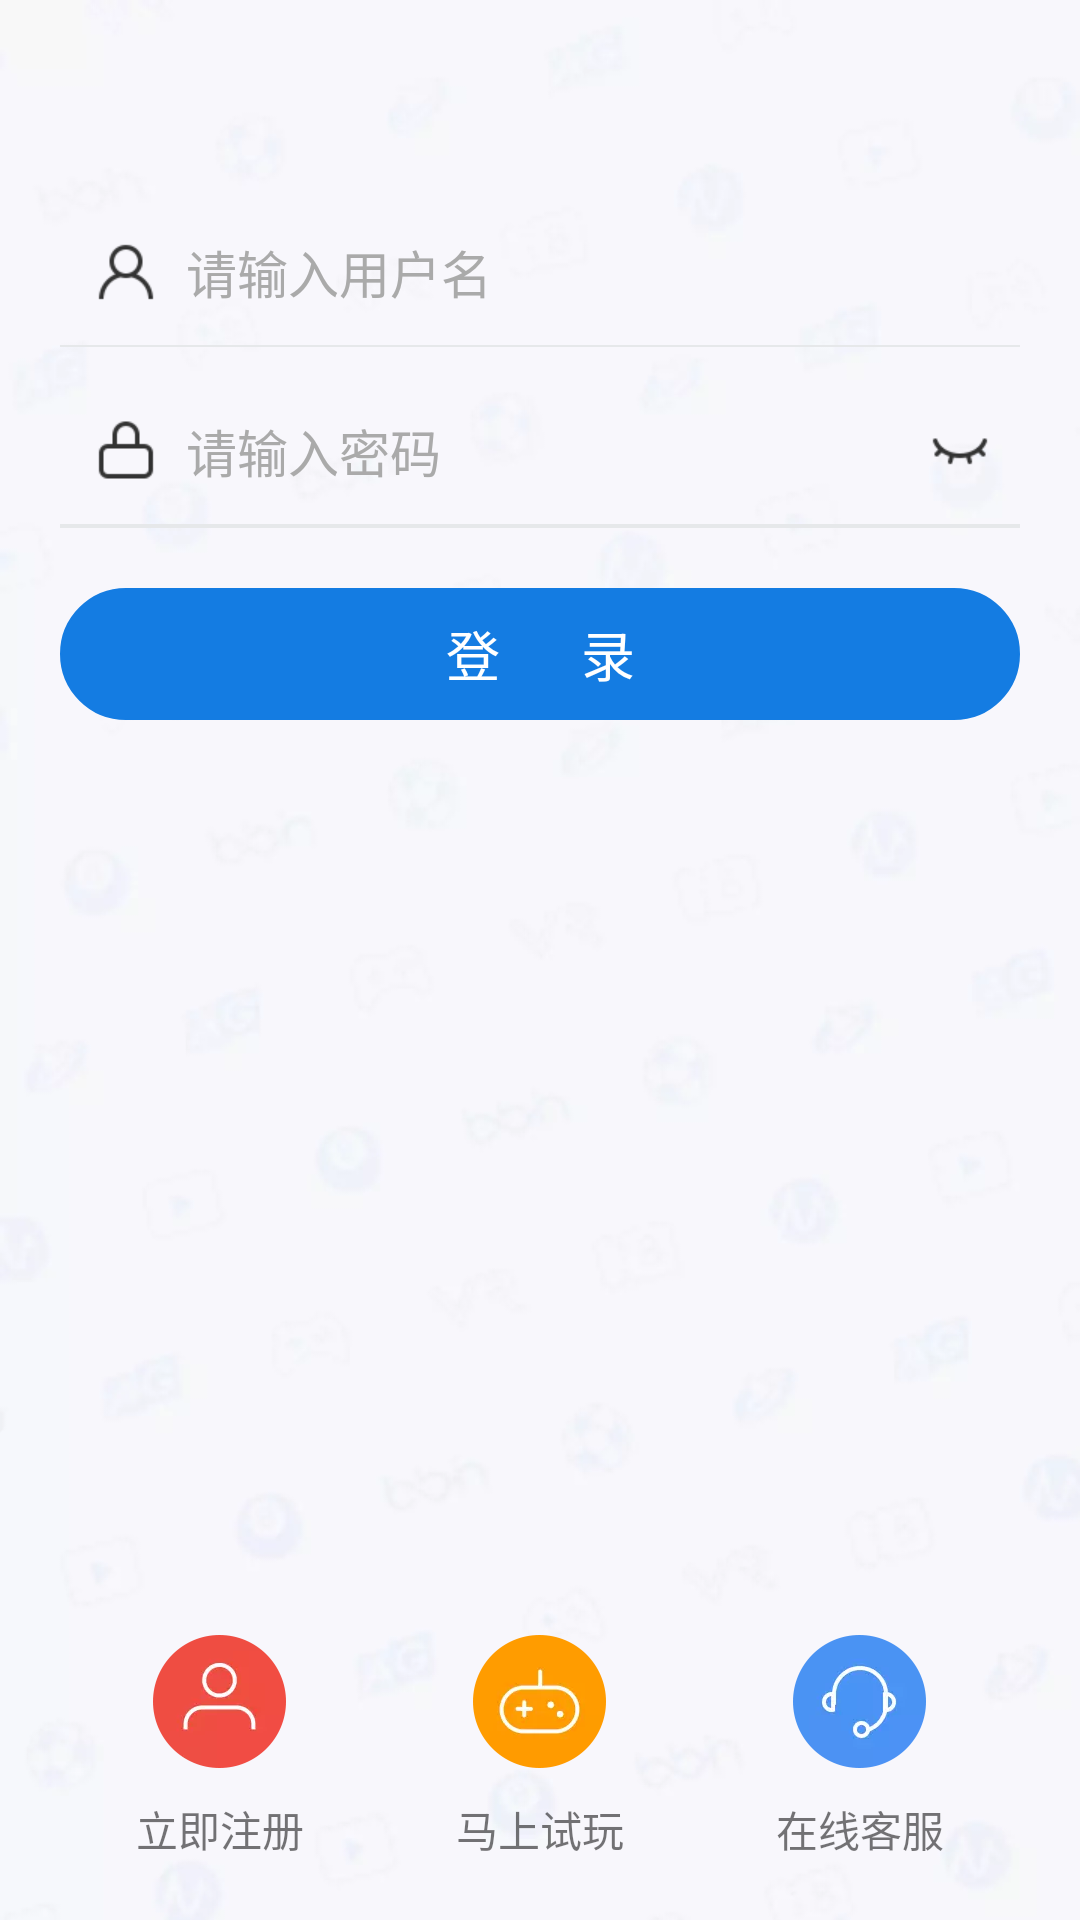

Layout XML and referenced resources for this Android screen:
<!-- AndroidManifest.xml: application theme AppTheme -->
<!-- res/layout/login_activity.xml -->
<?xml version="1.0" encoding="utf-8"?>
<LinearLayout xmlns:android="http://schemas.android.com/apk/res/android"
    xmlns:app="http://schemas.android.com/apk/res-auto"
    android:id="@id/content_layout_id"
    android:layout_width="match_parent"
    android:layout_height="match_parent"
    android:background="@drawable/login_bg"
    android:gravity="center_horizontal"
    android:orientation="vertical"
    android:padding="20dp">

    <TextView
        android:id="@+id/loginVersionNameTv"
        android:layout_width="wrap_content"
        android:layout_height="wrap_content"
        android:layout_gravity="end"
        android:textColor="@color/color_999999"
        android:textSize="@dimen/text_12" />

    <ImageView
        android:id="@+id/login_logo_iv"
        android:layout_width="wrap_content"
        android:layout_height="wrap_content"
        android:layout_marginTop="10dp"
        android:src="@drawable/login_logo_ic" />

    <EditText
        android:id="@+id/login_username_et"
        style="@style/common_et_single"
        android:layout_marginTop="20dp"
        android:drawablePadding="10dp"
        android:hint="@string/login_username_hint"
        android:includeFontPadding="false"
        android:inputType="textPersonName"
        android:maxLength="16"
        android:padding="12dp"
        android:shadowDx="1"
        android:shadowDy="0"
        android:shadowRadius="1.0"
        android:textColor="@color/color_666666"
        android:textColorHint="@color/color_aaaaaa"
        android:textSize="@dimen/text_17"
        app:drawableStartCompat="@drawable/login_username_et_ic" />

    <View style="@style/line_horizontal" />

    <LinearLayout
        android:layout_width="match_parent"
        android:layout_height="wrap_content"
        android:layout_marginTop="10dp"
        android:gravity="center"
        android:orientation="horizontal">

        <EditText
            android:id="@+id/loginPwdEt"
            style="@style/common_et_single"
            android:layout_width="0dp"
            android:layout_weight="1"
            android:drawablePadding="10dp"
            android:hint="@string/login_pwd_hint"
            android:inputType="textPassword"
            android:maxLength="16"
            android:padding="12dp"
            android:shadowDx="10"
            android:shadowDy="0"
            android:shadowRadius="1.0"
            android:textColor="@color/color_666666"
            android:textColorHint="@color/color_aaaaaa"
            android:textSize="@dimen/text_17"
            app:drawableStartCompat="@drawable/login_pwd_et_ic" />

        <ImageView
            android:id="@+id/loginPwdClearIv"
            android:layout_width="wrap_content"
            android:layout_height="wrap_content"
            android:src="@drawable/login_pwd_clear_ic"
            android:visibility="gone" />

        <ImageView
            android:id="@+id/loginPwdCipherIv"
            android:layout_width="wrap_content"
            android:layout_height="wrap_content"
            android:src="@drawable/login_pwd_ciphertext_ic" />
    </LinearLayout>

    <View style="@style/line_horizontal" />

    <LinearLayout
        android:id="@+id/login_verifycode_ll"
        android:layout_width="match_parent"
        android:layout_height="wrap_content"
        android:layout_marginTop="10dp"
        android:gravity="center"
        android:orientation="horizontal"
        android:visibility="gone">

        <EditText
            android:id="@+id/loginVerifyCodeEt"
            style="@style/common_et_single"
            android:layout_width="0dp"
            android:layout_weight="1"
            android:digits="0123456789"
            android:drawablePadding="10dp"
            android:hint="@string/login_verifycode_hint"
            android:includeFontPadding="false"
            android:maxLength="16"
            android:padding="12dp"
            android:shadowDx="20"
            android:shadowDy="0"
            android:shadowRadius="1.0"
            android:textColor="@color/color_666666"
            android:textColorHint="@color/color_aaaaaa"
            android:textSize="@dimen/text_17"
            app:drawableStartCompat="@drawable/login_verifycode_et_ic" />

        <ImageView
            android:id="@+id/loginVerifyCodeIv"
            android:layout_width="80dp"
            android:layout_height="wrap_content"
            android:scaleType="fitCenter" />
    </LinearLayout>

    <View style="@style/line_horizontal" />

    <TextView
        android:id="@+id/login_bt"
        style="@style/big_blue_bt"
        android:layout_marginTop="20dp"
        android:letterSpacing="1.5"
        android:text="@string/login_text" />

    <View style="@style/weight" />

    <LinearLayout
        android:layout_width="match_parent"
        android:layout_height="wrap_content"
        android:orientation="horizontal">

        <TextView
            android:id="@+id/loginToRegisterBt"
            android:layout_width="0dp"
            android:layout_height="wrap_content"
            android:layout_weight="1"
            android:drawableTop="@drawable/login_toregister_ic"
            android:drawablePadding="10dp"
            android:gravity="center_horizontal"
            android:text="@string/login_toregister" />

        <TextView
            android:id="@+id/loginTrialPlayBt"
            android:layout_width="0dp"
            android:layout_height="wrap_content"
            android:layout_weight="1"
            android:drawableTop="@drawable/login_trial_ic"
            android:drawablePadding="10dp"
            android:gravity="center_horizontal"
            android:text="@string/login_trial" />

        <TextView
            android:id="@+id/loginOnlineCustomServiceBt"
            android:layout_width="0dp"
            android:layout_height="wrap_content"
            android:layout_weight="1"
            android:drawableTop="@drawable/login_online_customservice_ic"
            android:drawablePadding="10dp"
            android:gravity="center_horizontal"
            android:text="@string/login_online_customservice" />
    </LinearLayout>
</LinearLayout>
<!-- resources referenced by this layout -->
<resources>
  <color name="color_666666">#666666</color>
  <color name="color_999999">#999999</color>
  <color name="color_aaaaaa">#aaaaaa</color>
  <item name="text_12" type="dimen">12sp</item>
  <item name="text_17" type="dimen">17sp</item>
  <!-- drawable login_bg: webp bitmap (drawable-xhdpi, 7340 bytes) -->
  <!-- drawable login_online_customservice_ic: webp bitmap (drawable-xxhdpi, 1850 bytes) -->
  <!-- drawable login_pwd_ciphertext_ic: webp bitmap (drawable-xhdpi, 414 bytes) -->
  <!-- drawable login_pwd_clear_ic: webp bitmap (drawable-xhdpi, 288 bytes) -->
  <!-- drawable login_pwd_et_ic: webp bitmap (drawable-xhdpi, 334 bytes) -->
  <!-- drawable login_toregister_ic: webp bitmap (drawable-xxhdpi, 1734 bytes) -->
  <!-- drawable login_trial_ic: webp bitmap (drawable-xxhdpi, 1910 bytes) -->
  <!-- drawable login_username_et_ic: webp bitmap (drawable-xhdpi, 548 bytes) -->
  <!-- drawable login_verifycode_et_ic: webp bitmap (drawable-xhdpi, 468 bytes) -->
  <string name="login_online_customservice">在线客服</string>
  <string name="login_pwd_hint">请输入密码</string>
  <string name="login_text">登录</string>
  <string name="login_toregister">立即注册</string>
  <string name="login_trial">马上试玩</string>
  <string name="login_username_hint">请输入用户名</string>
  <string name="login_verifycode_hint">请输入验证码</string>
  <style name="big_blue_bt" parent="big_bt">
          <item name="android:background">@drawable/bt_common_blue_semicircle_shape</item>
      </style>
  <style name="common_et_single" parent="mw">
          <item name="android:background">@null</item>
          <item name="android:singleLine">true</item>
      </style>
  <style name="line_horizontal">
          <item name="android:background">@color/color_line</item>
          <item name="android:layout_width">match_parent</item>
          <item name="android:layout_height">0.5dp</item>
      </style>
  <style name="weight">
          <item name="android:layout_weight">1</item>
          <item name="android:layout_width">0dp</item>
          <item name="android:layout_height">0dp</item>
      </style>
  <style name="AppTheme" parent="Theme.AppCompat.Light">
          <item name="android:windowNoTitle">true</item>
          <item name="android:windowActionBar">false</item>
          <item name="android:windowIsTranslucent">true</item>
          <item name="android:windowDisablePreview">true</item>
          <item name="android:windowBackground">@color/white</item>
      </style>
  <style name="big_bt">
          <item name="android:layout_width">match_parent</item>
          <item name="android:layout_height">44dp</item>
          <item name="android:textColor">@color/white</item>
          <item name="android:textSize">@dimen/text_18</item>
          <item name="android:gravity">center</item>
      </style>
  <!-- drawable bt_common_blue_semicircle_shape (drawable) -->
  <?xml version="1.0" encoding="utf-8"?>
  <shape xmlns:android="http://schemas.android.com/apk/res/android"
      android:shape="rectangle">
      <solid android:color="@color/color_blue_bt" />
      <corners android:radius="25dp" />
      <stroke
          android:width="0.5dp"
          android:color="@color/color_blue_bt" />
  </shape>
  <style name="mw">
          <item name="android:layout_width">match_parent</item>
          <item name="android:layout_height">wrap_content</item>
      </style>
  <color name="color_line">#E6E8EA</color>
  <color name="white">#FFFFFF</color>
  <item name="text_18" type="dimen">18sp</item>
  <color name="color_blue_bt">#147CE2</color>
</resources>
